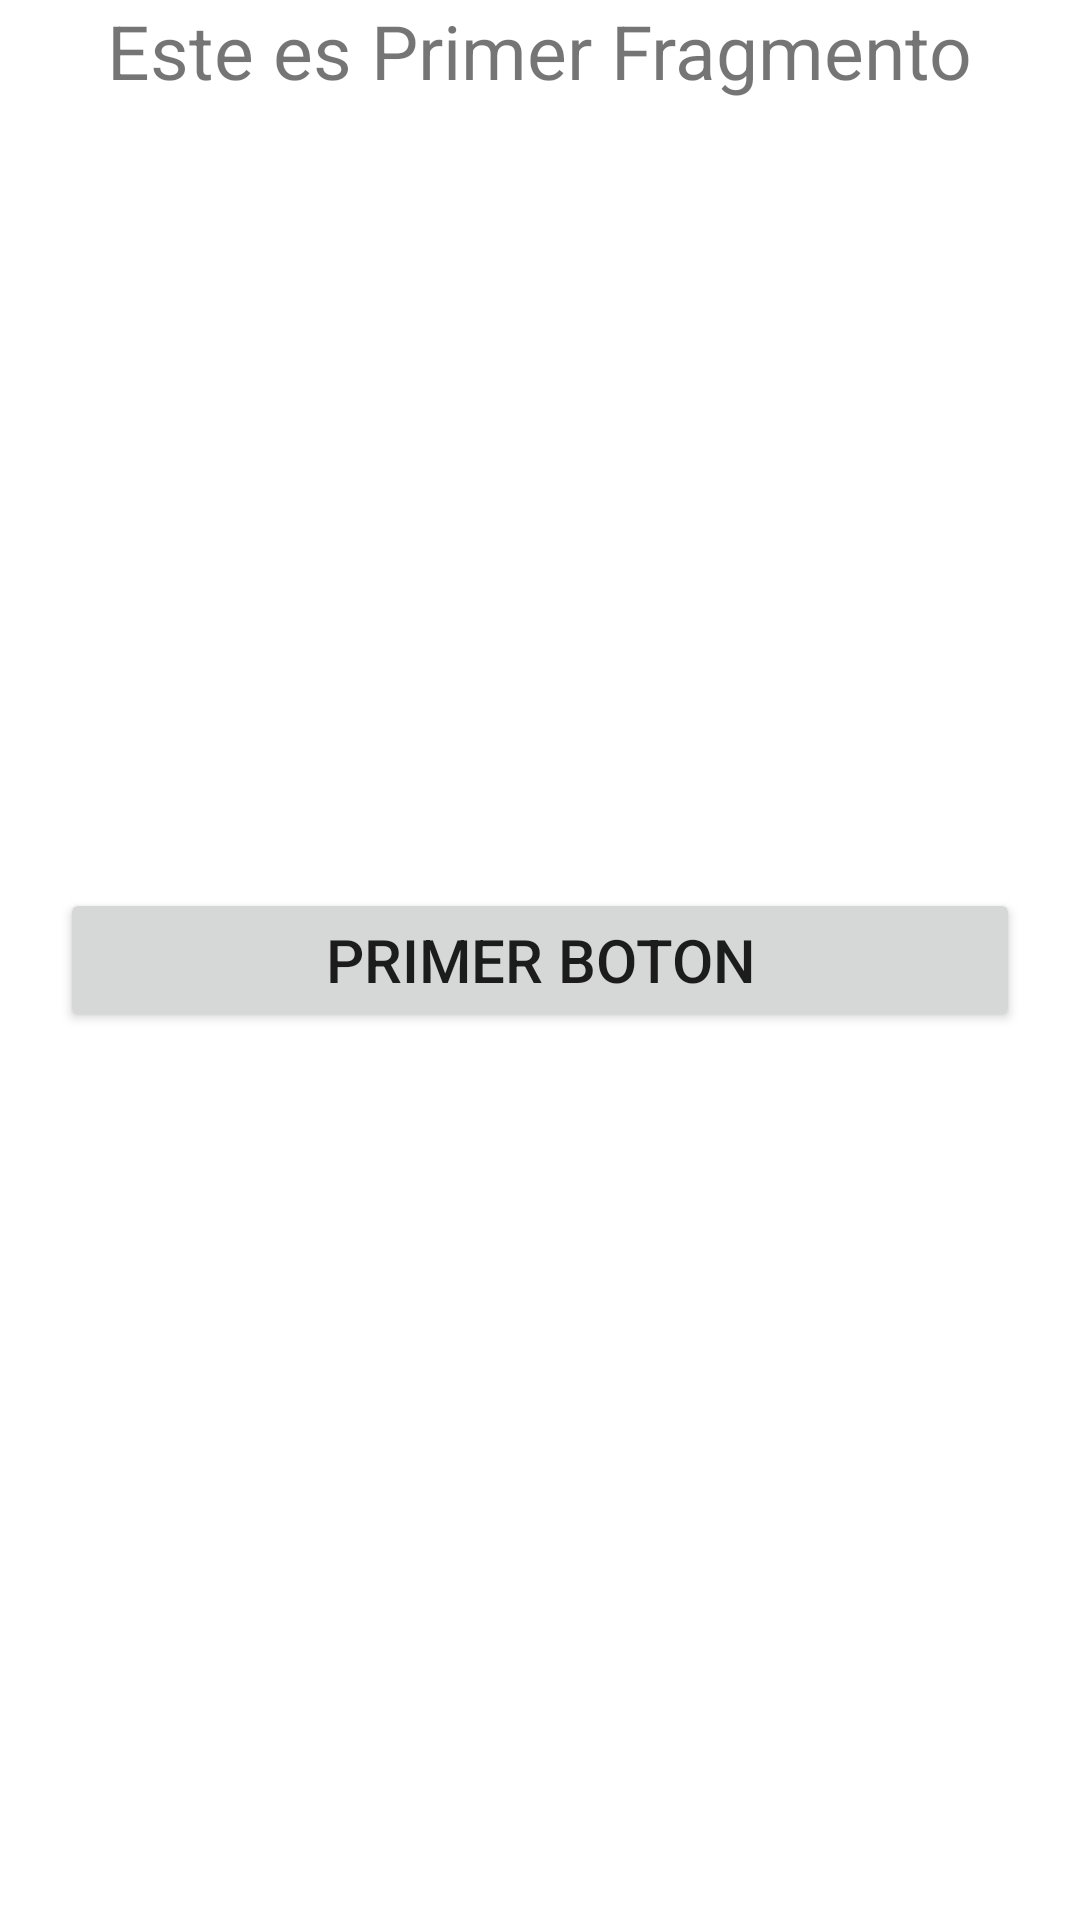

The Android layout XML behind this screen, and the referenced resources:
<!-- AndroidManifest.xml: application theme Theme.Fracmentos -->
<!-- res/layout/primer_fragmento.xml -->
<?xml version="1.0" encoding="utf-8"?>
<RelativeLayout xmlns:android="http://schemas.android.com/apk/res/android"
    android:layout_width="match_parent"
    android:layout_height="match_parent">

    <TextView
        android:id="@+id/txtDescripcion"
        android:layout_width="wrap_content"
        android:layout_height="wrap_content"
        android:layout_centerHorizontal="true"
        android:text="Este es Primer Fragmento"
        android:textSize="25sp" />

    <Button
        android:id="@+id/btnPrimerBoton"
        android:layout_width="match_parent"
        android:layout_height="wrap_content"
        android:layout_centerInParent="true"
        android:layout_marginLeft="20dp"
        android:layout_marginRight="20dp"
        android:text="Primer Boton"
        android:textSize="20sp" />
</RelativeLayout>
<!-- resources referenced by this layout -->
<resources>
  <style name="Theme.Fracmentos" parent="Theme.MaterialComponents.DayNight.DarkActionBar">
          
          <item name="colorPrimary">@color/purple_500</item>
          <item name="colorPrimaryVariant">@color/purple_700</item>
          <item name="colorOnPrimary">@color/white</item>
          
          <item name="colorSecondary">@color/teal_200</item>
          <item name="colorSecondaryVariant">@color/teal_700</item>
          <item name="colorOnSecondary">@color/black</item>
          
          <item name="android:statusBarColor">?attr/colorPrimaryVariant</item>
          
      </style>
  <!-- not gathered from this repository: default colours our renderer supplied (Android Studio template values) -->
  <color name="purple_500">#FF6200EE</color>
  <color name="purple_700">#FF3700B3</color>
  <color name="teal_200">#FF03DAC5</color>
  <color name="teal_700">#FF018786</color>
  <color name="black">#FF000000</color>
  <color name="white">#FFFFFFFF</color>
</resources>
